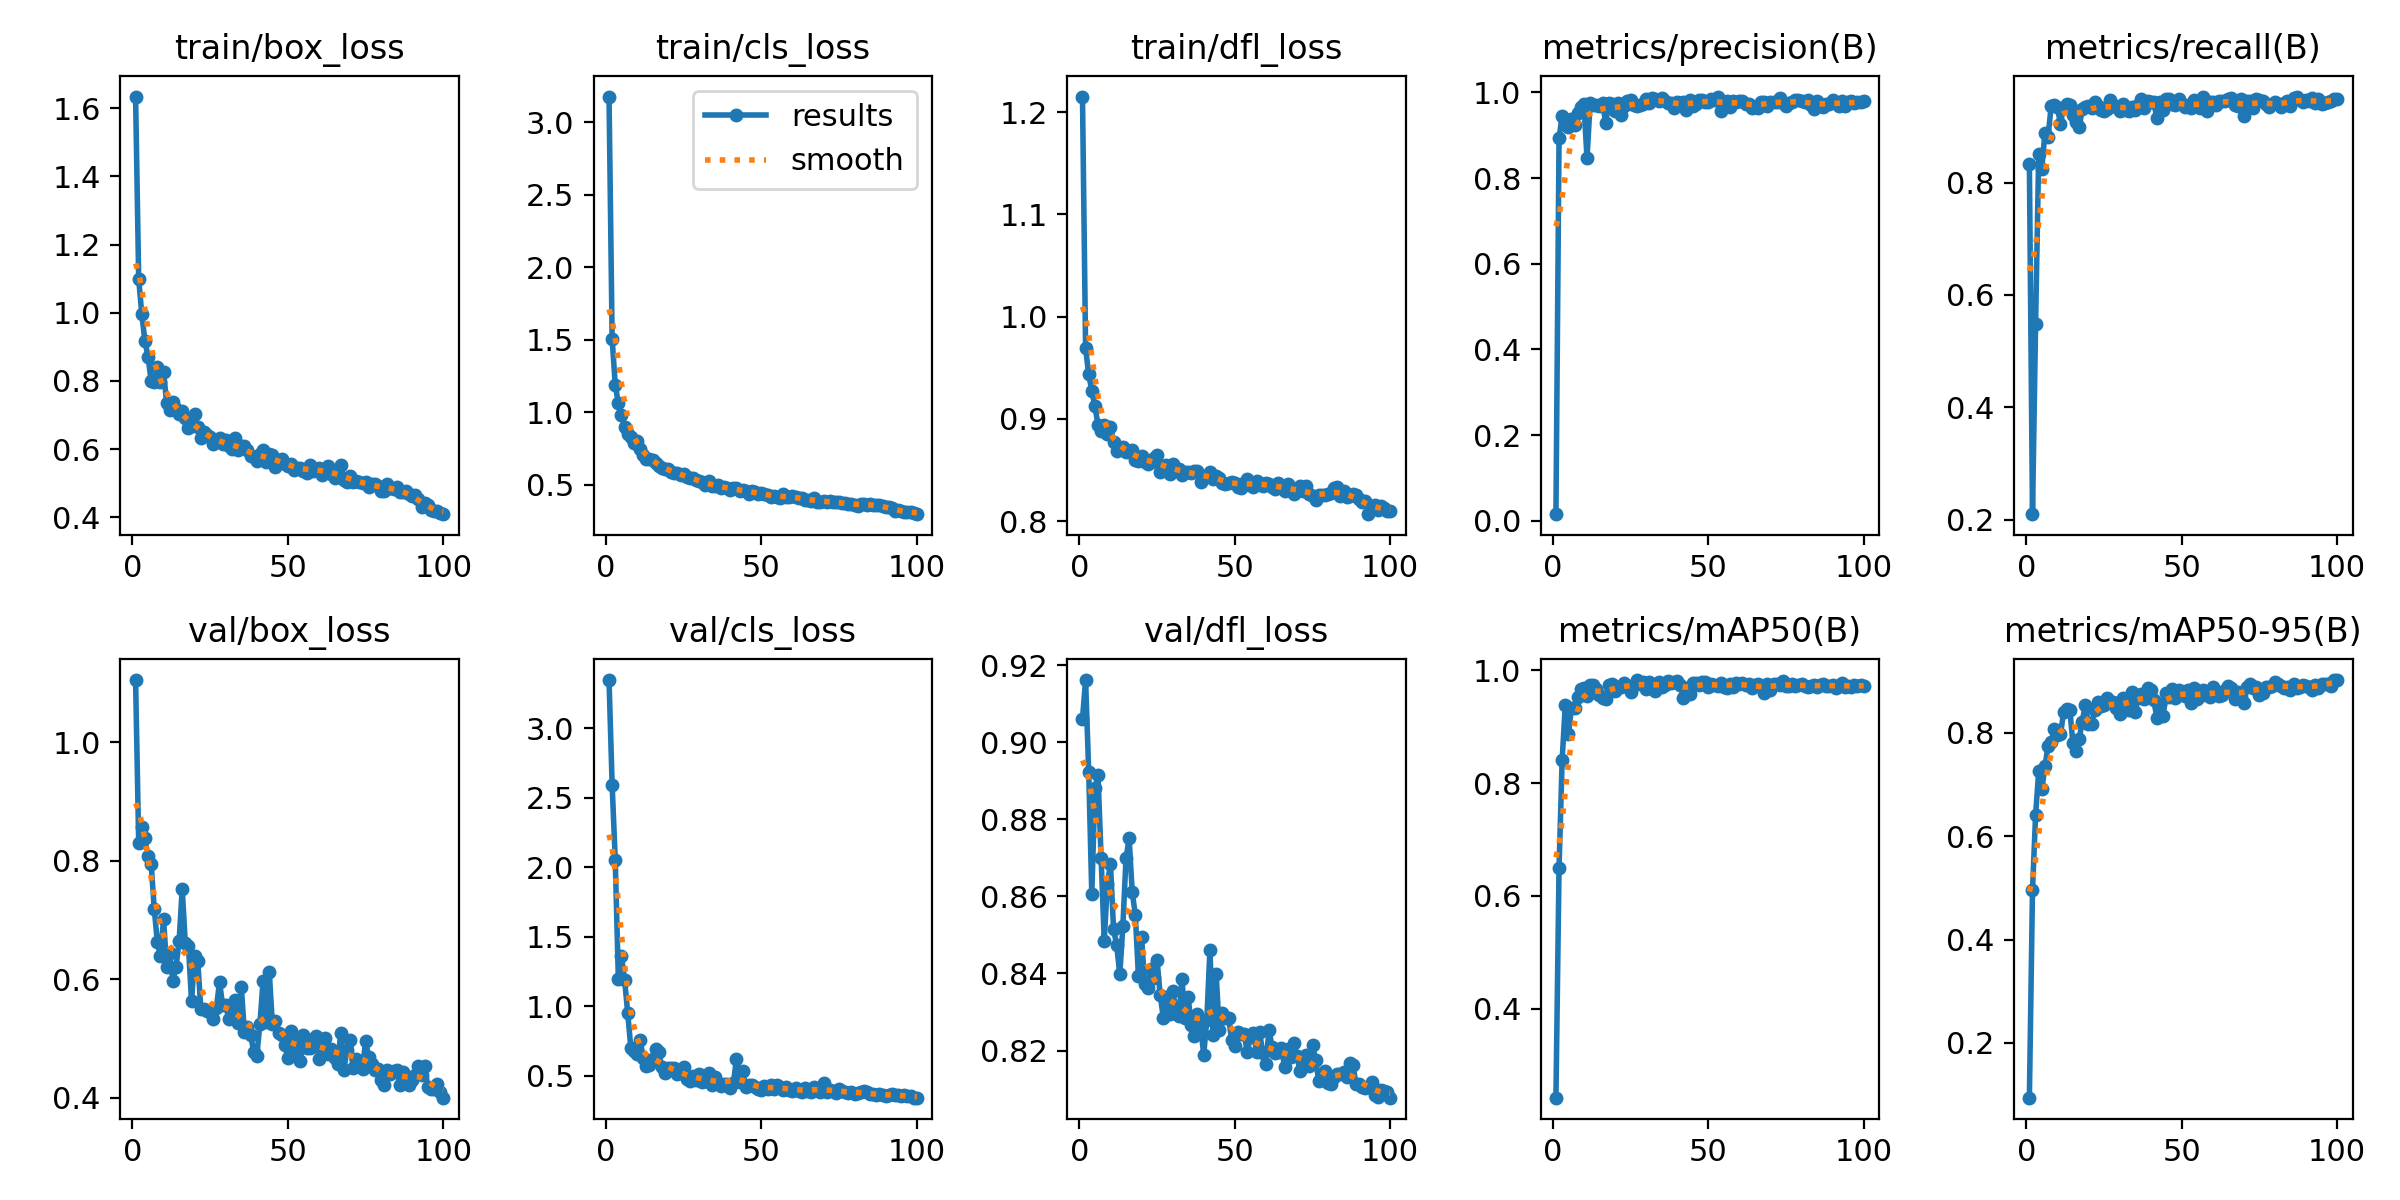

Data behind this chart, as committed beside it:
epoch, time, train/box_loss, train/cls_loss, train/dfl_loss, metrics/precision(B), metrics/recall(B), metrics/mAP50(B), metrics/mAP50-95(B), val/box_loss, val/cls_loss, val/dfl_loss, lr/pg0, lr/pg1, lr/pg2
1, 18.54, 1.634, 3.176, 1.215, 0.01517, 0.8325, 0.2417, 0.09398, 1.105, 3.346, 0.906, 0.0003715, 0.0003715, 0.0003715
2, 33.59, 1.099, 1.507, 0.9691, 0.8932, 0.2098, 0.6494, 0.4952, 0.83, 2.592, 0.9161, 0.0007499, 0.0007499, 0.0007499
3, 48.24, 0.9959, 1.189, 0.9435, 0.9444, 0.5481, 0.8413, 0.6409, 0.8567, 2.051, 0.8923, 0.001121, 0.001121, 0.001121
4, 62.85, 0.9175, 1.062, 0.9276, 0.9326, 0.8504, 0.9383, 0.7256, 0.8374, 1.192, 0.8605, 0.001387, 0.001387, 0.001387
5, 77.38, 0.8706, 0.9811, 0.9123, 0.9181, 0.8244, 0.8868, 0.6903, 0.8069, 1.359, 0.888, 0.001372, 0.001372, 0.001372
6, 91.68, 0.8012, 0.9018, 0.8943, 0.9374, 0.8887, 0.9328, 0.7351, 0.7946, 1.19, 0.8914, 0.001358, 0.001358, 0.001358
7, 106.3, 0.7982, 0.8493, 0.8877, 0.9239, 0.8811, 0.9338, 0.774, 0.719, 0.9528, 0.8699, 0.001344, 0.001344, 0.001344
8, 121, 0.8396, 0.8322, 0.8944, 0.9526, 0.9353, 0.9523, 0.783, 0.6624, 0.7014, 0.8485, 0.00133, 0.00133, 0.00133
9, 135.7, 0.7964, 0.7857, 0.8855, 0.966, 0.9373, 0.9668, 0.8065, 0.6385, 0.6761, 0.8632, 0.001316, 0.001316, 0.001316
10, 150.3, 0.8264, 0.8055, 0.8925, 0.9727, 0.9339, 0.9685, 0.7952, 0.7011, 0.6559, 0.8684, 0.001302, 0.001302, 0.001302
11, 164.7, 0.7351, 0.7452, 0.8779, 0.8468, 0.9048, 0.9543, 0.7969, 0.62, 0.7562, 0.8515, 0.001288, 0.001288, 0.001288
12, 179.2, 0.7146, 0.7069, 0.8686, 0.9741, 0.9332, 0.9751, 0.8393, 0.6437, 0.6275, 0.8474, 0.001273, 0.001273, 0.001273
13, 193.8, 0.7394, 0.6795, 0.8713, 0.9704, 0.9396, 0.9742, 0.8467, 0.5965, 0.5696, 0.8397, 0.001259, 0.001259, 0.001259
14, 208.3, 0.7186, 0.6793, 0.8726, 0.9705, 0.9374, 0.9665, 0.8449, 0.6203, 0.5763, 0.8524, 0.001245, 0.001245, 0.001245
15, 222.7, 0.702, 0.6677, 0.8681, 0.969, 0.9201, 0.9567, 0.7801, 0.6638, 0.6182, 0.8698, 0.001231, 0.001231, 0.001231
16, 237.2, 0.7122, 0.649, 0.8686, 0.9755, 0.9076, 0.9508, 0.764, 0.7522, 0.6884, 0.875, 0.001217, 0.001217, 0.001217
17, 251.7, 0.6909, 0.6295, 0.8697, 0.929, 0.8982, 0.9488, 0.7876, 0.6601, 0.6698, 0.8611, 0.001203, 0.001203, 0.001203
18, 266.7, 0.6632, 0.6185, 0.8595, 0.9758, 0.9303, 0.9748, 0.8215, 0.6559, 0.5582, 0.8552, 0.001189, 0.001189, 0.001189
19, 281.5, 0.6665, 0.6122, 0.8591, 0.9733, 0.9337, 0.976, 0.8545, 0.5629, 0.5195, 0.8393, 0.001174, 0.001174, 0.001174
20, 295.8, 0.702, 0.6058, 0.8638, 0.9558, 0.9353, 0.9645, 0.8164, 0.6388, 0.5554, 0.8496, 0.00116, 0.00116, 0.00116
21, 310.4, 0.666, 0.5858, 0.8578, 0.9741, 0.9322, 0.9701, 0.8178, 0.6304, 0.551, 0.8372, 0.001146, 0.001146, 0.001146
22, 325.5, 0.6329, 0.5817, 0.8562, 0.9462, 0.9434, 0.9709, 0.8432, 0.549, 0.557, 0.8363, 0.001132, 0.001132, 0.001132
23, 339.7, 0.6506, 0.5838, 0.8581, 0.9674, 0.9356, 0.9781, 0.8592, 0.5501, 0.5083, 0.8411, 0.001118, 0.001118, 0.001118
24, 353.9, 0.6427, 0.5694, 0.8616, 0.9791, 0.9299, 0.972, 0.8519, 0.546, 0.5285, 0.8388, 0.001104, 0.001104, 0.001104
25, 368.2, 0.6369, 0.5724, 0.8651, 0.982, 0.9275, 0.9625, 0.8532, 0.5471, 0.5579, 0.8434, 0.001089, 0.001089, 0.001089
26, 382.6, 0.6152, 0.5509, 0.8477, 0.9694, 0.9313, 0.9747, 0.8666, 0.5321, 0.4772, 0.8344, 0.001075, 0.001075, 0.001075
27, 396.9, 0.6229, 0.5485, 0.8538, 0.9683, 0.9474, 0.983, 0.8595, 0.5513, 0.4577, 0.8286, 0.001061, 0.001061, 0.001061
28, 411.2, 0.6321, 0.5474, 0.8547, 0.9695, 0.9385, 0.9763, 0.8595, 0.5955, 0.4966, 0.8338, 0.001047, 0.001047, 0.001047
29, 425.8, 0.6137, 0.532, 0.8459, 0.9734, 0.9344, 0.9804, 0.8471, 0.556, 0.4705, 0.8296, 0.001033, 0.001033, 0.001033
30, 440.2, 0.6259, 0.5285, 0.8564, 0.9842, 0.9272, 0.9667, 0.837, 0.5562, 0.5117, 0.8355, 0.001019, 0.001019, 0.001019
31, 454.6, 0.6098, 0.517, 0.8515, 0.9747, 0.9392, 0.9795, 0.8665, 0.5322, 0.4552, 0.831, 0.001005, 0.001005, 0.001005
32, 469.1, 0.5995, 0.5016, 0.851, 0.9874, 0.9291, 0.9765, 0.8632, 0.5335, 0.4575, 0.829, 0.0009904, 0.0009904, 0.0009904
33, 483.4, 0.6321, 0.527, 0.8447, 0.984, 0.9267, 0.9632, 0.8434, 0.5651, 0.5166, 0.8385, 0.0009763, 0.0009763, 0.0009763
34, 497.9, 0.5962, 0.4904, 0.8486, 0.9798, 0.9346, 0.9797, 0.8789, 0.5251, 0.4349, 0.8285, 0.0009621, 0.0009621, 0.0009621
35, 512.5, 0.6077, 0.4887, 0.8477, 0.9868, 0.9289, 0.9713, 0.8404, 0.5873, 0.4903, 0.8338, 0.000948, 0.000948, 0.000948
36, 526.8, 0.6095, 0.5007, 0.8468, 0.9803, 0.9377, 0.975, 0.8673, 0.5108, 0.4453, 0.8265, 0.0009339, 0.0009339, 0.0009339
37, 541.2, 0.5961, 0.4781, 0.8492, 0.9758, 0.9481, 0.9816, 0.8759, 0.5184, 0.4264, 0.8239, 0.0009197, 0.0009197, 0.0009197
38, 555.8, 0.5803, 0.4854, 0.8492, 0.9761, 0.9329, 0.9776, 0.8645, 0.5064, 0.4405, 0.8295, 0.0009056, 0.0009056, 0.0009056
39, 570.1, 0.5778, 0.4775, 0.8387, 0.9628, 0.9449, 0.979, 0.8873, 0.4768, 0.4368, 0.8263, 0.0008914, 0.0008914, 0.0008914
40, 584.5, 0.5639, 0.4664, 0.8422, 0.9779, 0.9431, 0.9808, 0.8819, 0.4707, 0.4111, 0.819, 0.0008773, 0.0008773, 0.0008773
41, 599.1, 0.587, 0.4801, 0.8443, 0.9753, 0.9429, 0.9751, 0.864, 0.5242, 0.4461, 0.828, 0.0008631, 0.0008631, 0.0008631
42, 613.9, 0.5985, 0.4774, 0.8476, 0.9778, 0.9156, 0.9504, 0.8294, 0.5966, 0.6201, 0.8462, 0.000849, 0.000849, 0.000849
43, 628.4, 0.5629, 0.4554, 0.8417, 0.9577, 0.943, 0.9695, 0.8565, 0.5282, 0.4565, 0.8241, 0.0008348, 0.0008348, 0.0008348
44, 643.2, 0.5847, 0.4623, 0.8446, 0.9816, 0.9284, 0.9577, 0.8327, 0.6126, 0.5323, 0.8399, 0.0008207, 0.0008207, 0.0008207
45, 658, 0.5826, 0.4576, 0.8419, 0.9688, 0.9482, 0.9782, 0.8764, 0.5242, 0.4176, 0.8254, 0.0008065, 0.0008065, 0.0008065
46, 672.8, 0.5476, 0.4377, 0.8377, 0.973, 0.949, 0.978, 0.8701, 0.5292, 0.4324, 0.8298, 0.0007924, 0.0007924, 0.0007924
47, 687.7, 0.5668, 0.4596, 0.8367, 0.9828, 0.9397, 0.9744, 0.884, 0.5098, 0.4283, 0.8285, 0.0007782, 0.0007782, 0.0007782
48, 702.7, 0.5703, 0.4532, 0.8377, 0.9814, 0.9387, 0.9791, 0.8668, 0.5052, 0.4207, 0.8283, 0.0007641, 0.0007641, 0.0007641
49, 720.3, 0.5563, 0.4394, 0.8384, 0.9765, 0.9479, 0.9789, 0.8837, 0.4889, 0.4057, 0.8228, 0.0007499, 0.0007499, 0.0007499
50, 739.5, 0.5515, 0.4442, 0.8377, 0.9775, 0.939, 0.9711, 0.8796, 0.4665, 0.3928, 0.8211, 0.0007358, 0.0007358, 0.0007358
51, 755.8, 0.5565, 0.4386, 0.8335, 0.9833, 0.9351, 0.9759, 0.8719, 0.5119, 0.4214, 0.8249, 0.0007216, 0.0007216, 0.0007216
52, 772.7, 0.539, 0.4275, 0.8329, 0.9828, 0.9373, 0.9746, 0.8818, 0.48, 0.4025, 0.8242, 0.0007075, 0.0007075, 0.0007075
53, 789.5, 0.5456, 0.4189, 0.8374, 0.9902, 0.9322, 0.9724, 0.8572, 0.4978, 0.4294, 0.8244, 0.0006934, 0.0006934, 0.0006934
54, 805.9, 0.5431, 0.4257, 0.841, 0.9567, 0.9477, 0.9776, 0.886, 0.4609, 0.4034, 0.8197, 0.0006792, 0.0006792, 0.0006792
55, 822.3, 0.5372, 0.4138, 0.835, 0.9771, 0.9358, 0.9704, 0.8656, 0.5061, 0.429, 0.8234, 0.0006651, 0.0006651, 0.0006651
56, 839.1, 0.5286, 0.4094, 0.8338, 0.9805, 0.9334, 0.9694, 0.8714, 0.4842, 0.4176, 0.8246, 0.0006509, 0.0006509, 0.0006509
57, 855.1, 0.5546, 0.4364, 0.8393, 0.9657, 0.953, 0.9766, 0.882, 0.4844, 0.3987, 0.8197, 0.0006368, 0.0006368, 0.0006368
58, 870.9, 0.5359, 0.4161, 0.8369, 0.9809, 0.9274, 0.9713, 0.8722, 0.4989, 0.4178, 0.8247, 0.0006226, 0.0006226, 0.0006226
59, 886.9, 0.5394, 0.4133, 0.834, 0.9765, 0.9429, 0.9786, 0.8701, 0.5047, 0.3936, 0.8193, 0.0006085, 0.0006085, 0.0006085
60, 902.8, 0.5446, 0.42, 0.8376, 0.9789, 0.9436, 0.9769, 0.8877, 0.4657, 0.3905, 0.8165, 0.0005943, 0.0005943, 0.0005943
... 40 more rows
